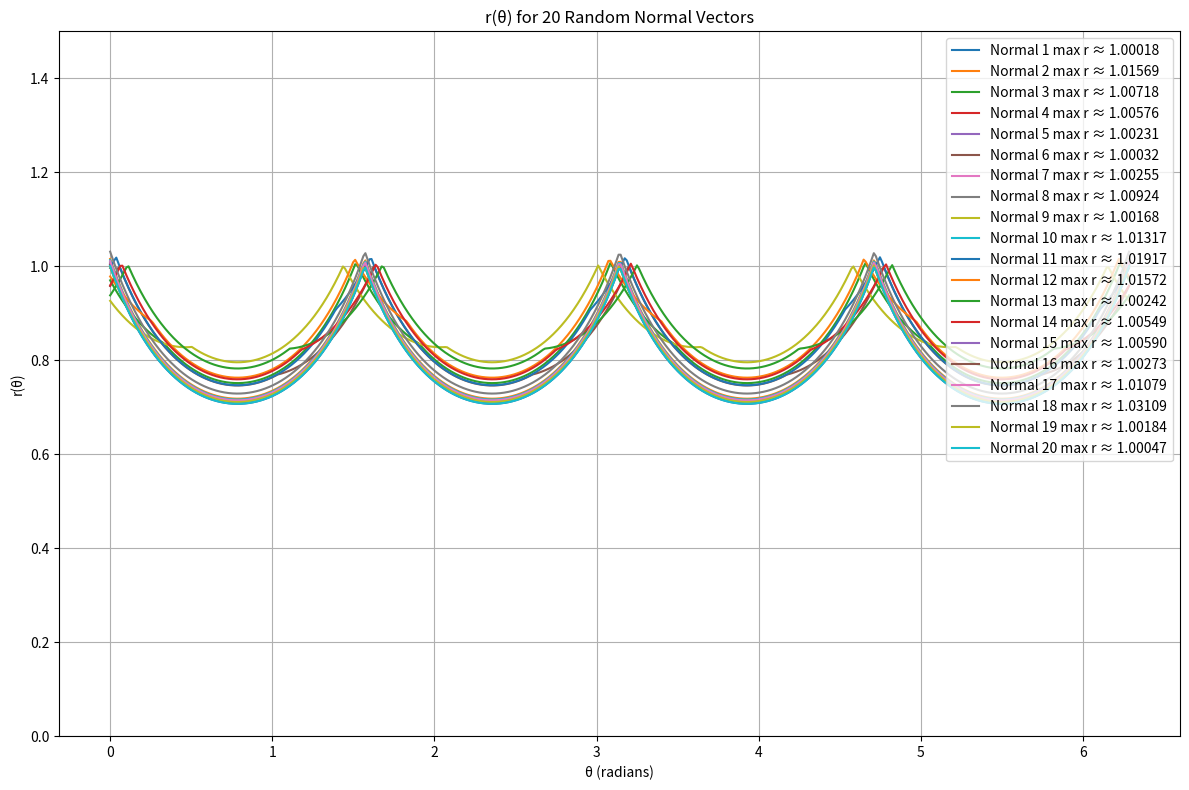

The matplotlib source for this figure:
#!/usr/bin/env python3

import numpy as np
import matplotlib.pyplot as plt

# Define function to construct continuous orthonormal basis given normal n
def construct_basis(n):
  n_x, n_y, n_z = n
  if abs(n_x) <= abs(n_y) and abs(n_x) <= abs(n_z):
    u0 = np.array([0, -n_z, n_y])
  elif abs(n_y) <= abs(n_x) and abs(n_y) <= abs(n_z):
    u0 = np.array([-n_z, 0, n_x])
  else:
    u0 = np.array([-n_y, n_x, 0])
  u0 = u0 / np.linalg.norm(u0)
  v0 = np.cross(n, u0)
  v0 = v0 / np.linalg.norm(v0)
  return u0, v0

# Function to compute f(theta) given n
def f_theta(theta, u0, v0):
  cos_t = np.cos(theta)
  sin_t = np.sin(theta)

  u = cos_t * u0 + sin_t * v0
  v = -sin_t * u0 + cos_t * v0

  vals = []
  for j in range(3):
    u_j = u[j]
    v_j = v[j]
    vals.append(abs(u_j + v_j))
    vals.append(abs(u_j - v_j))

  return max(vals)

# Random seed based on current time
import time
np.random.seed(int(time.time()) % (2**32 - 1))

# Function to plot multiple random normals
def plot_multiple_random_normals(num_normals=3):
  theta_vals = np.linspace(0, 2*np.pi, 500)
  plt.figure(figsize=(12,8))

  for i in range(num_normals):
    n_rand = np.random.randn(3)
    n_rand = n_rand / np.linalg.norm(n_rand)
    u0_rand, v0_rand = construct_basis(n_rand)

    f_vals = np.array([f_theta(theta, u0_rand, v0_rand) for theta in theta_vals])
    r_vals = 1 / f_vals

    max_r = np.max(r_vals)
    theta_max_r = theta_vals[np.argmax(r_vals)]

    print(f"Normal {i+1}: n = {n_rand}")
    print(f"  Maximum r(θ) ≈ {max_r:.10f} at θ ≈ {theta_max_r:.10f} radians\n")

    plt.plot(theta_vals, r_vals, label=f'Normal {i+1} max r ≈ {max_r:.5f}')

  plt.title(f'r(θ) for {num_normals} Random Normal Vectors')
  plt.xlabel('θ (radians)')
  plt.ylabel('r(θ)')
  plt.ylim(0, 1.5)
  plt.grid(True)
  plt.legend(loc='upper right')
  plt.tight_layout()
  plt.show()

# Example usage
plot_multiple_random_normals(num_normals=20)
